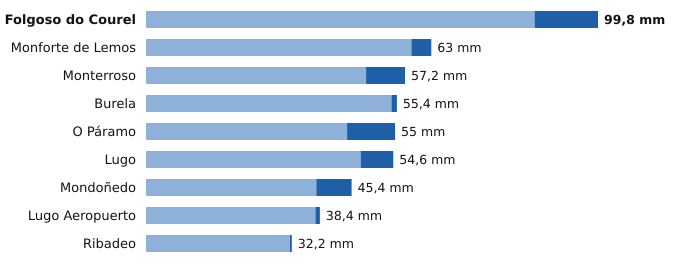

The file beside this chart, header and first rows:
estacion, provincia, indicativo, mm_6_dias_anteriores, mm_hoy, mm_7_dias, horas_de_hoy
Folgoso do Courel, Lugo, 1658, 85.8, 14.0, 99.8, 16
Monforte de Lemos, Lugo, 1679A, 58.6, 4.4, 63.0, 18
Monterroso, Lugo, 1446X, 48.6, 8.6, 57.2, 17
Burela, Lugo, 1347T, 54.2, 1.2, 55.4, 15
O Páramo, Lugo, 1521I, 44.4, 10.6, 55.0, 17
Lugo, Lugo, 1518A, 47.4, 7.2, 54.6, 16
Mondoñedo, Lugo, 1344X, 37.6, 7.8, 45.4, 18
Lugo Aeropuerto, Lugo, 1505, 37.4, 1.0, 38.4, 18
Ribadeo, Lugo, 1342X, 31.8, 0.4, 32.2, 14
